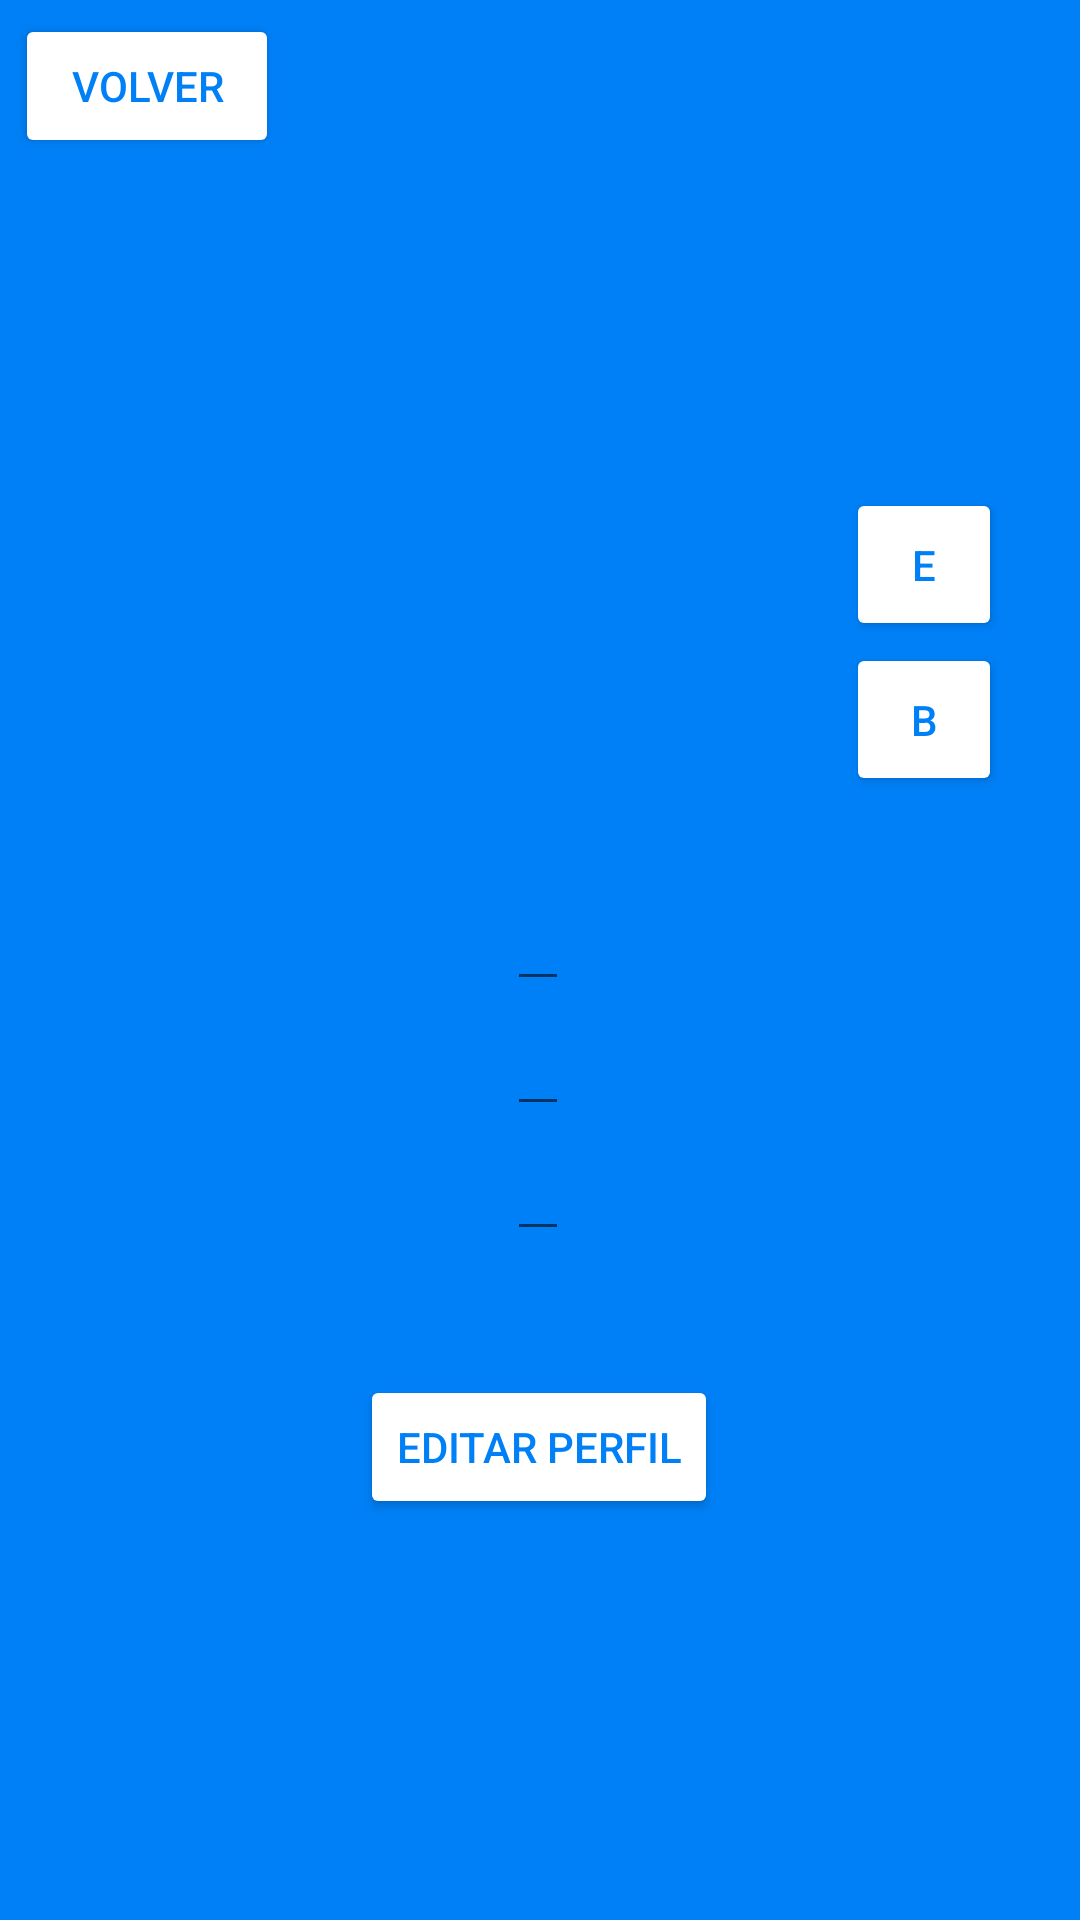

Android layout source for this screen:
<!-- AndroidManifest.xml: application theme Theme.TFG4 -->
<!-- res/layout/activity_profile_view.xml -->
<?xml version="1.0" encoding="utf-8"?>
<androidx.constraintlayout.widget.ConstraintLayout xmlns:android="http://schemas.android.com/apk/res/android"
    xmlns:app="http://schemas.android.com/apk/res-auto"
    xmlns:tools="http://schemas.android.com/tools"
    android:layout_width="match_parent"
    android:layout_height="match_parent"
    android:background="#0080F7"
    tools:context=".ProfileView">

    <Button
        android:id="@+id/btnBack"
        android:layout_width="wrap_content"
        android:layout_height="wrap_content"
        android:backgroundTint="@color/white"
        android:text="Volver"
        android:textColor="#0080F7"
        app:layout_constraintBottom_toBottomOf="parent"
        app:layout_constraintEnd_toEndOf="parent"
        app:layout_constraintHorizontal_bias="0.018"
        app:layout_constraintStart_toStartOf="parent"
        app:layout_constraintTop_toTopOf="parent"
        app:layout_constraintVertical_bias="0.008" />

    <ImageView
        android:id="@+id/imageView"
        android:layout_width="200dp"
        android:layout_height="200dp"
        app:layout_constraintBottom_toBottomOf="parent"
        app:layout_constraintEnd_toEndOf="parent"
        app:layout_constraintHorizontal_bias="0.498"
        app:layout_constraintStart_toStartOf="parent"
        app:layout_constraintTop_toTopOf="parent"
        app:layout_constraintVertical_bias="0.17"
        tools:srcCompat="@tools:sample/avatars" />

    <EditText
        android:id="@+id/txtName"
        android:layout_width="wrap_content"
        android:layout_height="wrap_content"
        android:textColor="@color/white"
        android:textSize="20dp"
        app:layout_constraintBottom_toBottomOf="parent"
        app:layout_constraintEnd_toEndOf="parent"
        app:layout_constraintHorizontal_bias="0.498"
        app:layout_constraintStart_toStartOf="parent"
        app:layout_constraintTop_toTopOf="parent"
        app:layout_constraintVertical_bias="0.486" />

    <EditText
        android:id="@+id/txtSurname"
        android:layout_width="wrap_content"
        android:layout_height="wrap_content"
        android:textColor="@color/white"
        android:textSize="20dp"
        app:layout_constraintBottom_toBottomOf="parent"
        app:layout_constraintEnd_toEndOf="parent"
        app:layout_constraintHorizontal_bias="0.498"
        app:layout_constraintStart_toStartOf="parent"
        app:layout_constraintTop_toTopOf="parent"
        app:layout_constraintVertical_bias="0.556" />

    <EditText
        android:id="@+id/txtUserName"
        android:layout_width="wrap_content"
        android:layout_height="wrap_content"
        android:textColor="@color/white"
        android:textSize="20dp"
        app:layout_constraintBottom_toBottomOf="parent"
        app:layout_constraintEnd_toEndOf="parent"
        app:layout_constraintHorizontal_bias="0.498"
        app:layout_constraintStart_toStartOf="parent"
        app:layout_constraintTop_toTopOf="parent"
        app:layout_constraintVertical_bias="0.626" />

    <Button
        android:id="@+id/btnEdit"
        android:layout_width="wrap_content"
        android:layout_height="wrap_content"
        android:backgroundTint="@color/white"
        android:text="Editar Perfil"
        android:textColor="#0080F7"
        app:layout_constraintBottom_toBottomOf="parent"
        app:layout_constraintEnd_toEndOf="parent"
        app:layout_constraintHorizontal_bias="0.498"
        app:layout_constraintStart_toStartOf="parent"
        app:layout_constraintTop_toTopOf="parent"
        app:layout_constraintVertical_bias="0.774" />

    <Button
        android:id="@+id/btnImg"
        android:layout_width="52dp"
        android:layout_height="51dp"
        android:backgroundTint="@color/white"
        android:text="E"
        android:textColor="#0080F7"
        app:layout_constraintBottom_toBottomOf="parent"
        app:layout_constraintEnd_toEndOf="parent"
        app:layout_constraintHorizontal_bias="0.916"
        app:layout_constraintStart_toStartOf="parent"
        app:layout_constraintTop_toTopOf="parent"
        app:layout_constraintVertical_bias="0.276" />

    <Button
        android:id="@+id/btnImg2"
        android:layout_width="52dp"
        android:layout_height="51dp"
        android:backgroundTint="@color/white"
        android:text="B"
        android:textColor="#0080F7"
        app:layout_constraintBottom_toBottomOf="parent"
        app:layout_constraintEnd_toEndOf="parent"
        app:layout_constraintHorizontal_bias="0.916"
        app:layout_constraintStart_toStartOf="parent"
        app:layout_constraintTop_toTopOf="parent"
        app:layout_constraintVertical_bias="0.364" />
</androidx.constraintlayout.widget.ConstraintLayout>
<!-- resources referenced by this layout -->
<resources>
  <style name="Theme.TFG4" parent="Theme.MaterialComponents.DayNight.DarkActionBar">
          
          <item name="colorPrimary">@color/purple_500</item>
          <item name="colorPrimaryVariant">@color/purple_700</item>
          <item name="colorOnPrimary">@color/white</item>
          
          <item name="colorSecondary">@color/teal_200</item>
          <item name="colorSecondaryVariant">@color/teal_700</item>
          <item name="colorOnSecondary">@color/black</item>
          
          <item name="android:statusBarColor">?attr/colorPrimaryVariant</item>
          
      </style>
  <!-- not gathered from this repository: default colours our renderer supplied (Android Studio template values) -->
  <color name="purple_500">#FF6200EE</color>
  <color name="purple_700">#FF3700B3</color>
  <color name="teal_200">#FF03DAC5</color>
  <color name="teal_700">#FF018786</color>
  <color name="black">#FF000000</color>
  <color name="white">#FFFFFFFF</color>
</resources>
